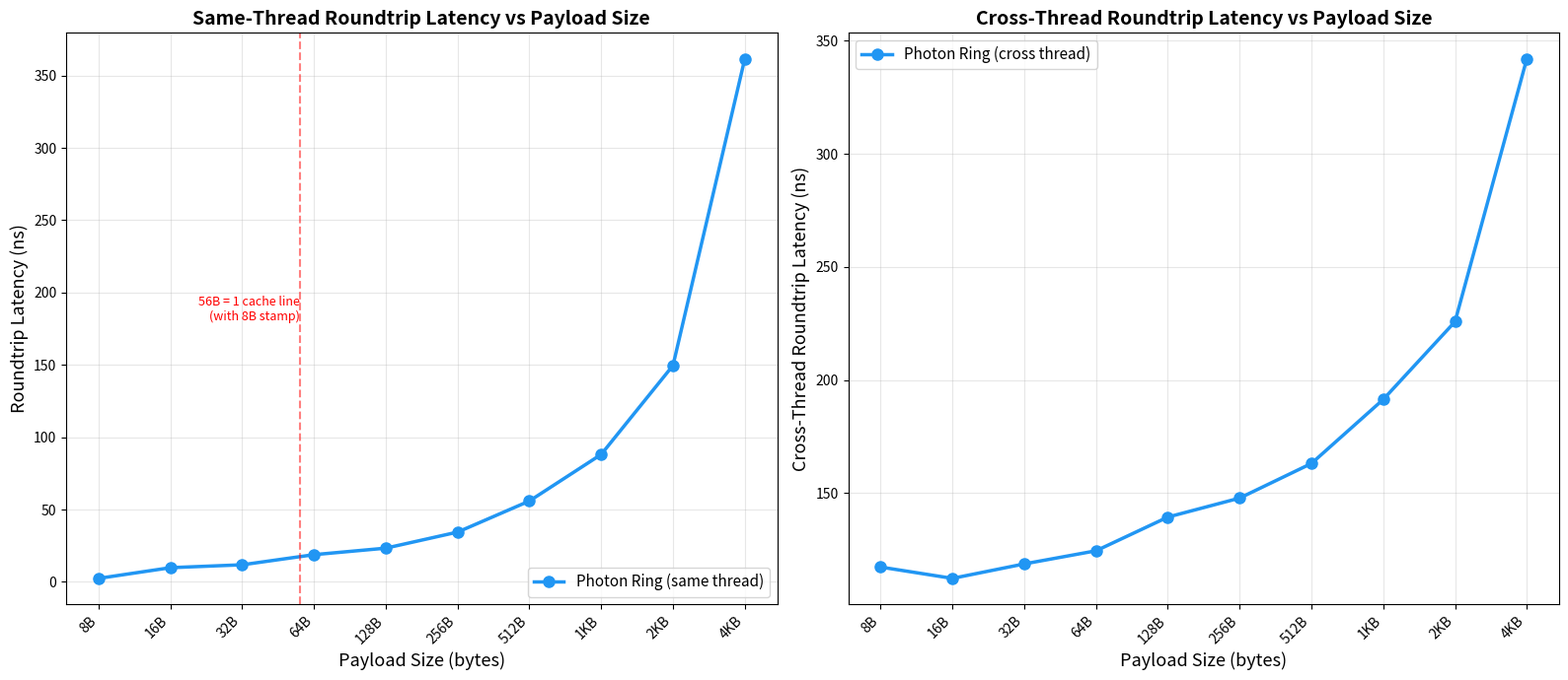

This chart was generated by the following Python code: (Note: this script raises an exception after producing the figure.)
#!/usr/bin/env python3
# Copyright 2026 Photon Ring Contributors
# SPDX-License-Identifier: MIT OR Apache-2.0
"""
Generate the payload-scaling chart for Photon Ring.

Produces one figure with two panels, both from measured data:
1. Same-thread roundtrip latency vs payload size
2. Cross-thread roundtrip latency vs payload size

Data from: cargo bench --bench payload_scaling (Intel i7-10700KF, Rust 1.93.1).
Only measured Photon Ring numbers are plotted — no modeled competitor curves.
"""

import matplotlib
matplotlib.use('Agg')  # headless
import matplotlib.pyplot as plt

# --- Benchmark data (from cargo bench --bench payload_scaling) ---
payload_bytes = [8, 16, 32, 64, 128, 256, 512, 1024, 2048, 4096]

# Same-thread roundtrip (publish + try_recv, single thread, L1 hot)
same_thread_ns = [2.4, 9.8, 11.8, 18.8, 23.3, 34.4, 55.9, 88.1, 149.6, 361.6]

# Cross-thread roundtrip (publisher + subscriber on different OS threads)
cross_thread_ns = [117.3, 112.3, 118.7, 124.5, 139.4, 147.8, 163.1, 191.4, 225.8, 342.0]

PHOTON_BLUE = '#2196F3'


def _style_axis(ax, ylabel, title):
    ax.set_xscale('log', base=2)
    ax.set_xlabel('Payload Size (bytes)', fontsize=13)
    ax.set_ylabel(ylabel, fontsize=13)
    ax.set_title(title, fontsize=14, fontweight='bold')
    ax.set_xticks(payload_bytes)
    ax.set_xticklabels([f'{s}B' if s < 1024 else f'{s // 1024}KB' for s in payload_bytes],
                       rotation=45, ha='right')
    ax.grid(True, alpha=0.3)
    ax.legend(fontsize=11)


fig, (ax1, ax2) = plt.subplots(1, 2, figsize=(16, 7))

# --- Panel 1: Same-thread roundtrip ---
ax1.plot(payload_bytes, same_thread_ns, 'o-', color=PHOTON_BLUE, linewidth=2.5,
         markersize=8, label='Photon Ring (same thread)')
_style_axis(ax1, 'Roundtrip Latency (ns)', 'Same-Thread Roundtrip Latency vs Payload Size')
ax1.axvline(x=56, color='red', linestyle='--', alpha=0.5)
ax1.annotate('56B = 1 cache line\n(with 8B stamp)', xy=(56, max(same_thread_ns) * 0.5),
             fontsize=9, color='red', ha='right')

# --- Panel 2: Cross-thread roundtrip ---
ax2.plot(payload_bytes, cross_thread_ns, 'o-', color=PHOTON_BLUE, linewidth=2.5,
         markersize=8, label='Photon Ring (cross thread)')
_style_axis(ax2, 'Cross-Thread Roundtrip Latency (ns)', 'Cross-Thread Roundtrip Latency vs Payload Size')

plt.tight_layout()
plt.savefig('docs/images/payload-scaling.png', dpi=150, bbox_inches='tight')
print('Saved: docs/images/payload-scaling.png')

# --- Also print the data table ---
print('\n## Payload Scaling Results\n')
print('| Payload | Same-Thread | Cross-Thread |')
print('|---------|-------------|--------------|')
for i, size in enumerate(payload_bytes):
    s = f'{size}B' if size < 1024 else f'{size // 1024}KB'
    print(f'| {s:>5} | {same_thread_ns[i]:>8.1f} ns | {cross_thread_ns[i]:>9.1f} ns |')
